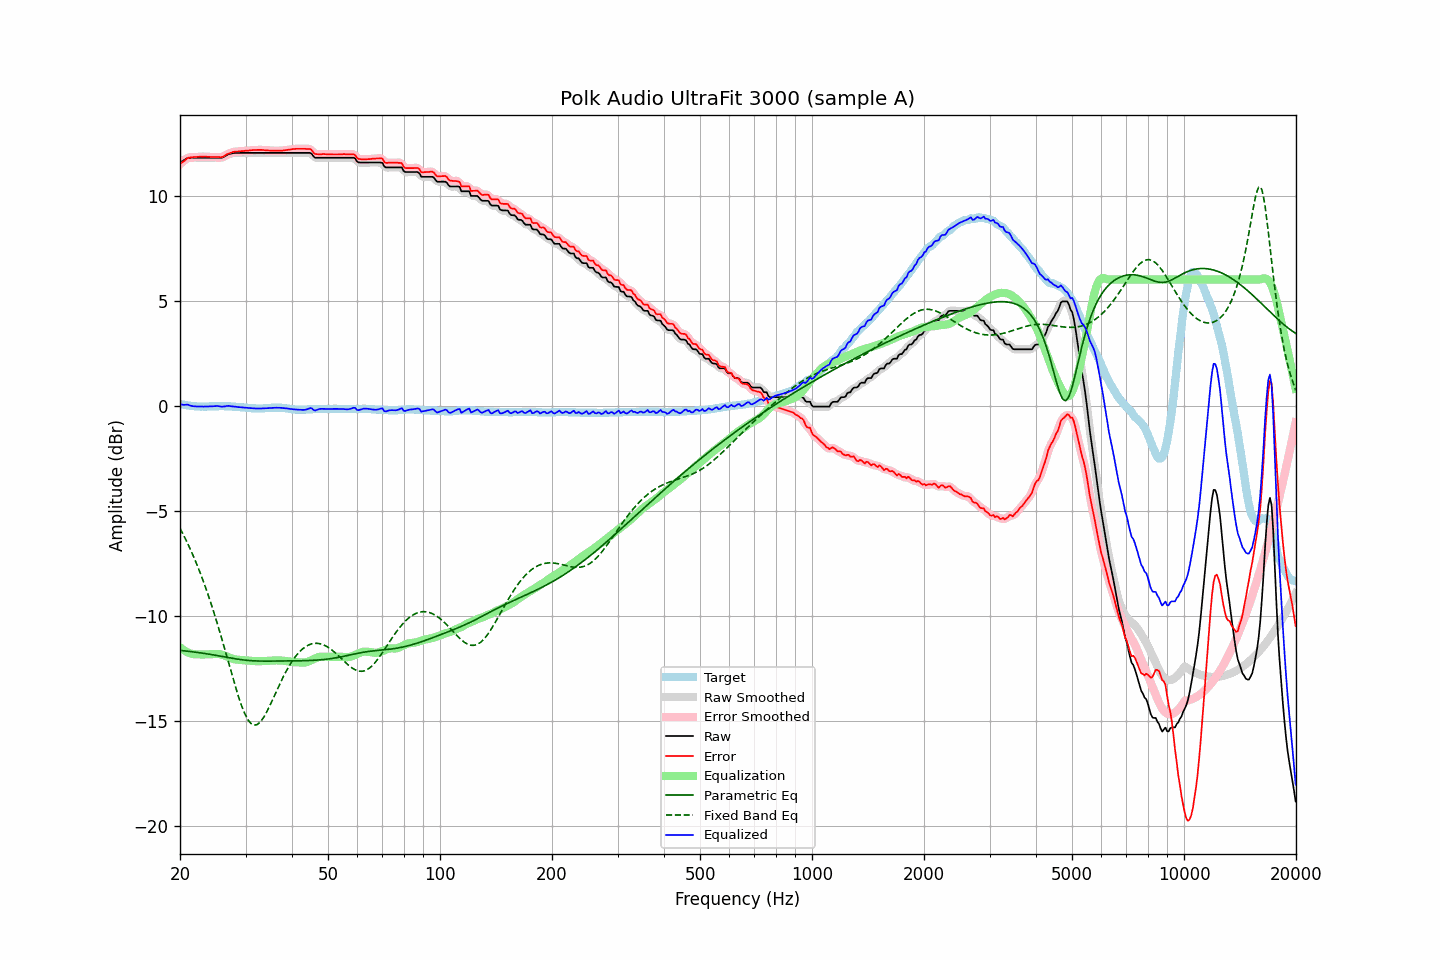

Source data for this figure (header and first rows):
frequency, raw, error, smoothed, error_smoothed, equalization, parametric_eq, fixed_band_eq, equalized_raw, equalized_smoothed, target
20.00, 11.57, 11.49, 11.56, 11.49, -11.50, -11.66, -5.84, 0.06, 0.06, 0.08
20.20, 11.62, 11.56, 11.62, 11.56, -11.57, -11.66, -5.99, 0.05, 0.05, 0.06
20.40, 11.66, 11.61, 11.67, 11.62, -11.62, -11.67, -6.13, 0.04, 0.05, 0.05
20.61, 11.71, 11.67, 11.71, 11.68, -11.67, -11.68, -6.29, 0.03, 0.04, 0.04
20.81, 11.76, 11.74, 11.76, 11.74, -11.72, -11.69, -6.44, 0.04, 0.04, 0.02
21.02, 11.80, 11.79, 11.79, 11.78, -11.76, -11.70, -6.60, 0.04, 0.03, 0.01
21.23, 11.80, 11.80, 11.80, 11.81, -11.79, -11.71, -6.77, 0.01, 0.01, -0.00
21.44, 11.80, 11.81, 11.80, 11.82, -11.81, -11.72, -6.94, -0.02, -0.01, -0.01
21.66, 11.80, 11.82, 11.80, 11.82, -11.83, -11.72, -7.11, -0.03, -0.03, -0.02
21.87, 11.80, 11.83, 11.80, 11.83, -11.84, -11.73, -7.29, -0.04, -0.04, -0.03
22.09, 11.80, 11.83, 11.80, 11.84, -11.84, -11.74, -7.47, -0.04, -0.04, -0.03
22.31, 11.80, 11.84, 11.80, 11.84, -11.84, -11.75, -7.66, -0.05, -0.05, -0.04
22.54, 11.80, 11.84, 11.80, 11.84, -11.85, -11.76, -7.85, -0.05, -0.05, -0.04
22.76, 11.80, 11.85, 11.80, 11.85, -11.85, -11.78, -8.05, -0.05, -0.05, -0.05
22.99, 11.80, 11.84, 11.80, 11.85, -11.85, -11.79, -8.26, -0.05, -0.05, -0.04
23.22, 11.80, 11.85, 11.80, 11.85, -11.85, -11.80, -8.47, -0.05, -0.05, -0.05
23.45, 11.80, 11.85, 11.80, 11.85, -11.85, -11.81, -8.68, -0.05, -0.05, -0.05
23.69, 11.80, 11.84, 11.80, 11.85, -11.84, -11.82, -8.90, -0.05, -0.05, -0.04
23.92, 11.80, 11.84, 11.80, 11.84, -11.84, -11.83, -9.12, -0.04, -0.04, -0.04
24.16, 11.80, 11.83, 11.80, 11.83, -11.84, -11.85, -9.35, -0.04, -0.04, -0.03
24.40, 11.80, 11.83, 11.80, 11.83, -11.83, -11.86, -9.59, -0.03, -0.03, -0.03
24.65, 11.80, 11.83, 11.80, 11.83, -11.83, -11.87, -9.83, -0.03, -0.03, -0.03
24.89, 11.80, 11.83, 11.80, 11.83, -11.82, -11.89, -10.07, -0.02, -0.02, -0.03
25.14, 11.80, 11.83, 11.80, 11.83, -11.82, -11.90, -10.33, -0.02, -0.02, -0.03
25.39, 11.80, 11.83, 11.80, 11.83, -11.83, -11.91, -10.58, -0.03, -0.03, -0.03
25.65, 11.80, 11.82, 11.80, 11.82, -11.84, -11.93, -10.84, -0.04, -0.04, -0.02
25.91, 11.80, 11.82, 11.81, 11.83, -11.86, -11.94, -11.10, -0.06, -0.05, -0.02
26.16, 11.83, 11.85, 11.83, 11.86, -11.88, -11.95, -11.37, -0.05, -0.05, -0.02
26.43, 11.87, 11.90, 11.87, 11.90, -11.91, -11.97, -11.64, -0.04, -0.04, -0.03
26.69, 11.92, 11.95, 11.92, 11.95, -11.94, -11.98, -11.91, -0.02, -0.02, -0.03
26.96, 11.96, 11.99, 11.95, 11.99, -11.97, -12.00, -12.19, -0.01, -0.02, -0.03
27.23, 11.98, 12.01, 11.98, 12.02, -12.01, -12.01, -12.46, -0.03, -0.02, -0.03
27.50, 12.00, 12.04, 12.00, 12.04, -12.04, -12.02, -12.73, -0.04, -0.03, -0.04
27.77, 12.02, 12.07, 12.02, 12.07, -12.06, -12.04, -13.00, -0.04, -0.04, -0.05
28.05, 12.03, 12.08, 12.03, 12.08, -12.08, -12.05, -13.26, -0.05, -0.05, -0.05
28.33, 12.03, 12.09, 12.03, 12.09, -12.09, -12.06, -13.52, -0.06, -0.06, -0.06
28.62, 12.03, 12.09, 12.03, 12.10, -12.10, -12.07, -13.77, -0.07, -0.07, -0.06
28.90, 12.03, 12.10, 12.03, 12.10, -12.11, -12.09, -14.00, -0.08, -0.08, -0.07
29.19, 12.03, 12.11, 12.03, 12.11, -12.11, -12.10, -14.23, -0.08, -0.08, -0.08
29.48, 12.03, 12.11, 12.03, 12.12, -12.12, -12.11, -14.43, -0.09, -0.09, -0.08
29.78, 12.03, 12.12, 12.03, 12.12, -12.12, -12.12, -14.62, -0.09, -0.09, -0.09
30.08, 12.03, 12.13, 12.03, 12.13, -12.13, -12.12, -14.78, -0.10, -0.10, -0.10
30.38, 12.03, 12.13, 12.03, 12.14, -12.14, -12.13, -14.92, -0.11, -0.11, -0.10
30.68, 12.03, 12.14, 12.03, 12.14, -12.14, -12.14, -15.03, -0.11, -0.11, -0.11
30.99, 12.03, 12.15, 12.03, 12.15, -12.15, -12.14, -15.12, -0.12, -0.12, -0.12
31.30, 12.03, 12.16, 12.03, 12.16, -12.16, -12.15, -15.17, -0.13, -0.13, -0.13
31.61, 12.03, 12.16, 12.03, 12.16, -12.16, -12.15, -15.21, -0.13, -0.13, -0.13
31.93, 12.03, 12.16, 12.03, 12.17, -12.17, -12.16, -15.20, -0.14, -0.14, -0.13
32.24, 12.03, 12.17, 12.03, 12.17, -12.17, -12.16, -15.18, -0.14, -0.14, -0.14
32.57, 12.03, 12.17, 12.03, 12.17, -12.17, -12.16, -15.13, -0.14, -0.14, -0.14
32.89, 12.03, 12.17, 12.03, 12.17, -12.17, -12.16, -15.06, -0.14, -0.14, -0.14
33.22, 12.03, 12.17, 12.03, 12.17, -12.17, -12.16, -14.96, -0.14, -0.14, -0.14
33.55, 12.03, 12.16, 12.03, 12.16, -12.16, -12.17, -14.85, -0.13, -0.13, -0.13
33.89, 12.03, 12.15, 12.03, 12.16, -12.16, -12.17, -14.72, -0.13, -0.13, -0.12
34.23, 12.03, 12.15, 12.03, 12.15, -12.15, -12.17, -14.58, -0.12, -0.12, -0.12
34.57, 12.03, 12.14, 12.03, 12.14, -12.15, -12.17, -14.42, -0.12, -0.12, -0.11
34.92, 12.03, 12.14, 12.03, 12.14, -12.14, -12.17, -14.27, -0.11, -0.11, -0.11
35.27, 12.03, 12.13, 12.03, 12.13, -12.14, -12.16, -14.10, -0.11, -0.11, -0.10
35.62, 12.03, 12.13, 12.03, 12.13, -12.13, -12.16, -13.94, -0.10, -0.10, -0.10
35.97, 12.03, 12.13, 12.03, 12.13, -12.13, -12.16, -13.77, -0.10, -0.10, -0.10
... 635 more rows
